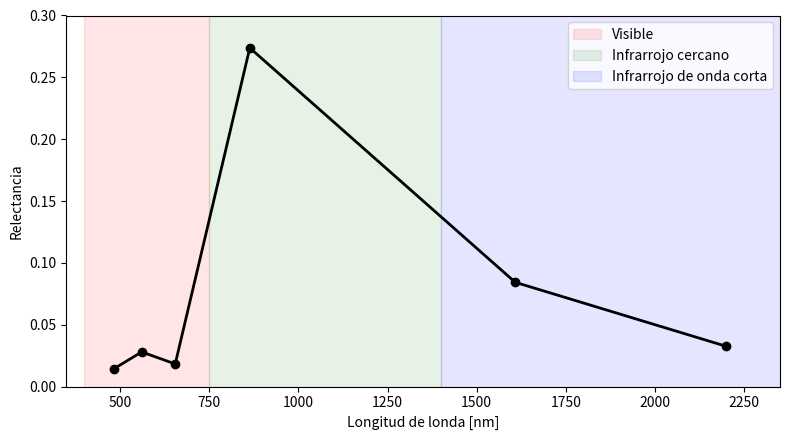
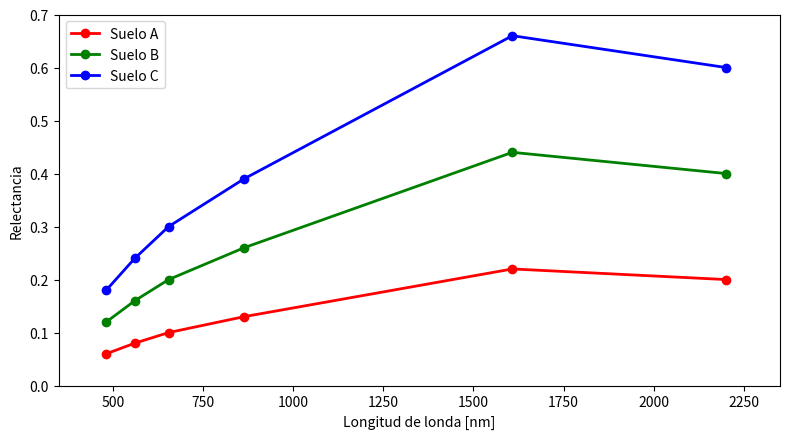
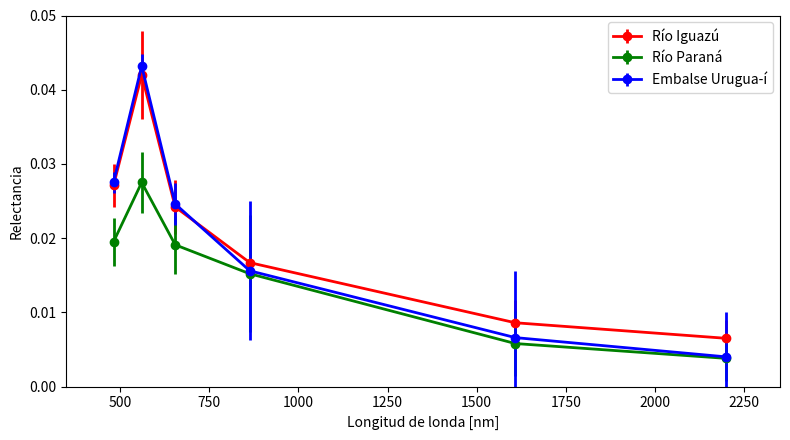
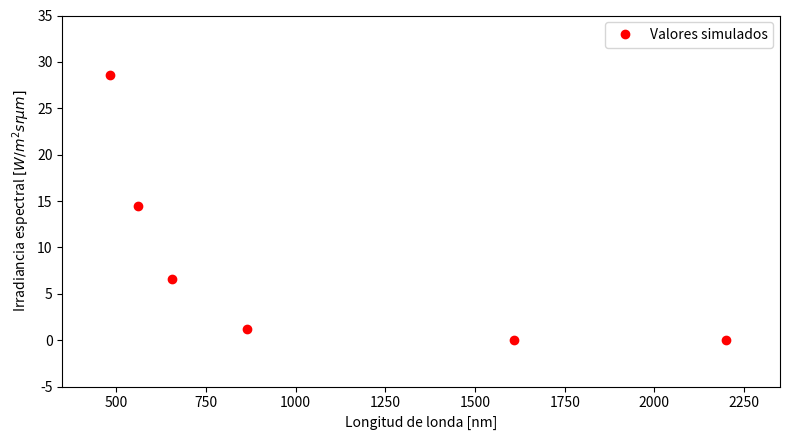
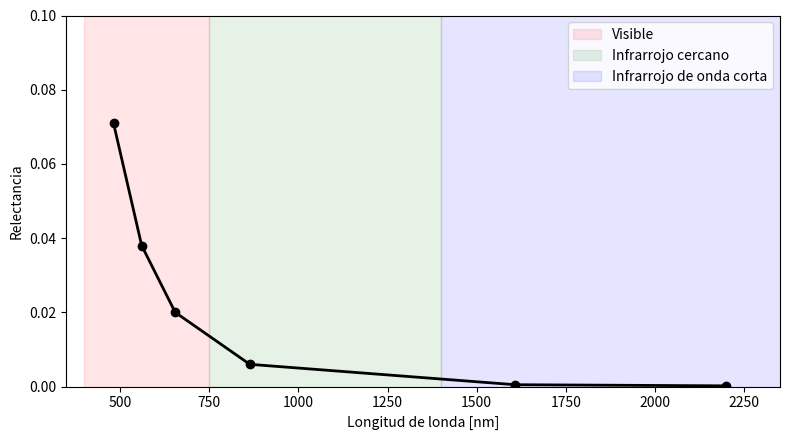

Python code for these plots, in order:
import numpy as np
import matplotlib.pyplot as plt
import matplotlib.patches as patches

fig = plt.figure(figsize=(8,4.5))

plt.xlim(350,2350)
plt.ylim(0,0.3)

# Valores de longitud de onda para landsat 8
x = np.array([482,561,655,864,1608,2200])
# Valores de reflectancia
y = np.array([142,280,183,2738,843,325])/1e4
plt.plot(x,y, linewidth=2.0, color="black", marker="o", label="Vegetación")

# Marcamos las regiones del espectro de interes
currentAxis = plt.gca()
vis = currentAxis.add_patch(patches.Rectangle((400,0), 350, 3500,alpha=0.1, color="red", label="Visible"))
# Marcamos las regiones del espectro de interes
currentAxis = plt.gca()
nir = currentAxis.add_patch(patches.Rectangle((750,0), 650, 3500,alpha=0.1, color="green", label="Infrarrojo cercano"))
# Marcamos las regiones del espectro de interes
currentAxis = plt.gca()
swir = currentAxis.add_patch(patches.Rectangle((1400,0), 1600, 3500,alpha=0.1, color="blue", label="Infrarrojo de onda corta"))

# Configuraciones de ploteo. 
# Cambiar bajo su propio riesgo
# Incluyo la leyenda
plt.legend(ncol=1, fancybox=True, shadow=False,numpoints=1,handles=[vis,nir,swir])
# Pongo nombres a los ejes
plt.xlabel("Longitud de londa [nm]")
plt.ylabel("Relectancia")

plt.tight_layout()

plt.show()

fig = plt.figure(figsize=(8,4.5))

plt.xlim(350,2350)
plt.ylim(0,0.7)

# Valores de longitud de onda para landsat 8
x = np.array([482,561,655,864,1608,2200])
# Valores de reflectancia
y = np.array([600,800,1000,1300,2200,2000])/1e4
plt.plot(x,y, linewidth=2.0, color="red", marker="o", label="Suelo A")
y = np.array([600,800,1000,1300,2200,2000])/1e4*2
plt.plot(x,y, linewidth=2.0, color="green", marker="o", label="Suelo B")
y = np.array([600,800,1000,1300,2200,2000])/1e4*3
plt.plot(x,y, linewidth=2.0, color="blue", marker="o", label="Suelo C")

# Configuraciones de ploteo. 
# Cambiar bajo su propio riesgo
# Incluyo la leyenda
plt.legend(ncol=1, fancybox=True, shadow=False,numpoints=1)
# Pongo nombres a los ejes
plt.xlabel("Longitud de londa [nm]")
plt.ylabel("Relectancia")

plt.tight_layout()

plt.show()

fig = plt.figure(figsize=(8,4.5))

plt.xlim(350,2350)
plt.ylim(0,0.05)

# Valores de longitud de onda para landsat 8
x = np.array([482,561,655,864,1608,2200])
# Valores de reflectancia
y = np.array([271,420,242,167,86,65])/1e4
vy = np.sqrt(np.array([866,3483,1323,1073,911,639]))/1e4
plt.errorbar(x,y, yerr=vy, linewidth=2.0, color="red", marker="o", label="Río Iguazú")
y = np.array([195,275,191,152,58,38])/1e4
vy = np.sqrt(np.array([1021,1641,1524,6227,1944,956]))/1e4
plt.errorbar(x,y,yerr=vy, linewidth=2.0, color="green", marker="o", label="Río Paraná")
y = np.array([275,432,246,156,66,40])/1e4
vy = np.sqrt(np.array([193,264,773,8748,8044,3728]))/1e4
plt.errorbar(x,y,yerr=vy, linewidth=2.0, color="blue", marker="o", label="Embalse Urugua-í")

# Configuraciones de ploteo. 
# Cambiar bajo su propio riesgo
# Incluyo la leyenda
plt.legend(ncol=1, fancybox=True, shadow=False,numpoints=1)
# Pongo nombres a los ejes
plt.xlabel("Longitud de londa [nm]")
plt.ylabel("Relectancia")

plt.tight_layout()

plt.show()

fig = plt.figure(figsize=(8,4.5))

plt.xlim(350,2350)
plt.ylim(-5,35)

# Valores de longitud de onda para landsat 8
x = np.array([482,561,655,864,1608,2200])
# Valores de reflectancia
#y = (np.array([7500,6600,5900,5400,5095,5050])*2e-5-0.1)/np.sin(41*np.pi/180.0)*np.sin(41*np.pi/180.0)/np.pi*np.array([1925,1826,1574,955,242,82.5])
#plt.plot(x,y, linestyle = "None", color="blue", marker="o", label="Valores mínimos")
y = (np.array([0.071,0.038,0.020,0.006,0.0005,0.0002]))*np.sin(41*np.pi/180.0)/np.pi*np.array([1925,1826,1574,955,242,82.5])
plt.plot(x,y, linestyle = "None", color="red", marker="o", label="Valores simulados")
# Configuraciones de ploteo. 
# Cambiar bajo su propio riesgo
# Incluyo la leyenda
plt.legend(ncol=1, fancybox=True, shadow=False,numpoints=1)
# Pongo nombres a los ejes
plt.xlabel("Longitud de londa [nm]")
plt.ylabel("Irradiancia espectral $[W/m^2sr\mu m]$")

plt.tight_layout()

plt.show()

fig = plt.figure(figsize=(8,4.5))

plt.xlim(350,2350)
plt.ylim(0,0.1)

# Valores de longitud de onda para landsat 8
x = np.array([482,561,655,864,1608,2200])
# Valores de reflectancia
y = np.array([0.071,0.038,0.020,0.006,0.0005,0.0002])
plt.plot(x,y, linewidth=2.0, color="black", marker="o", label="Vegetación")

# Marcamos las regiones del espectro de interes
currentAxis = plt.gca()
vis = currentAxis.add_patch(patches.Rectangle((400,0), 350, 3500,alpha=0.1, color="red", label="Visible"))
# Marcamos las regiones del espectro de interes
currentAxis = plt.gca()
nir = currentAxis.add_patch(patches.Rectangle((750,0), 650, 3500,alpha=0.1, color="green", label="Infrarrojo cercano"))
# Marcamos las regiones del espectro de interes
currentAxis = plt.gca()
swir = currentAxis.add_patch(patches.Rectangle((1400,0), 1600, 3500,alpha=0.1, color="blue", label="Infrarrojo de onda corta"))

# Configuraciones de ploteo. 
# Cambiar bajo su propio riesgo
# Incluyo la leyenda
plt.legend(ncol=1, fancybox=True, shadow=False,numpoints=1,handles=[vis,nir,swir])
# Pongo nombres a los ejes
plt.xlabel("Longitud de londa [nm]")
plt.ylabel("Relectancia")

plt.tight_layout()

plt.show()